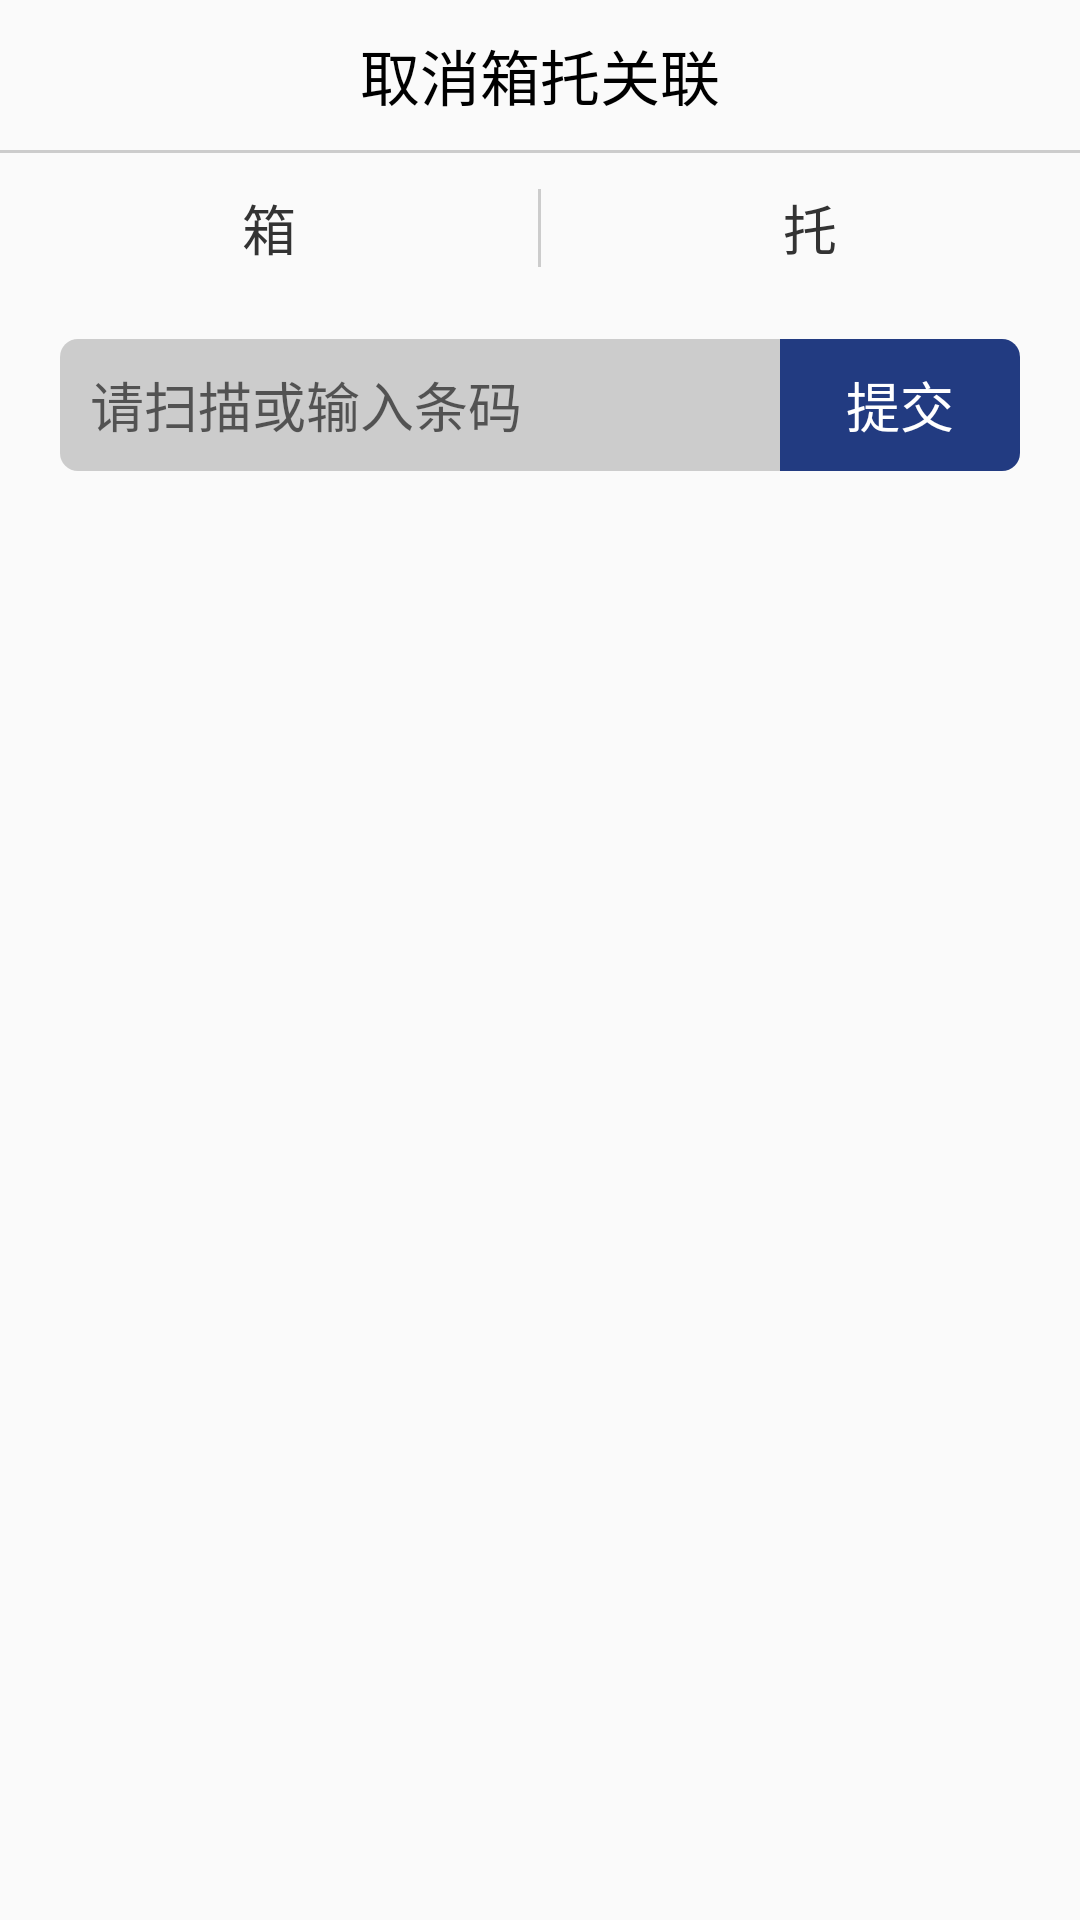

Android layout source for this screen:
<!-- AndroidManifest.xml: application theme AppTheme -->
<!-- res/layout/activity_cancel_stack_relation.xml -->
<?xml version="1.0" encoding="utf-8"?>
<LinearLayout xmlns:android="http://schemas.android.com/apk/res/android"
        android:layout_width="match_parent"
        android:layout_height="match_parent"
        android:orientation="vertical">

    <TextView
            android:layout_width="match_parent"
            android:layout_height="50dp"
            android:gravity="center"
            android:text="@string/cancel_relation_stack"
            android:textColor="@android:color/black"
            android:textSize="20sp" />

    <TextView
            android:layout_width="match_parent"
            android:layout_height="1dp"
            android:background="#cccccc" />

    <LinearLayout
            android:layout_width="match_parent"
            android:layout_height="52dp"
            android:orientation="vertical">

        <LinearLayout
                android:layout_width="match_parent"
                android:layout_height="50dp"
                android:orientation="horizontal">

            <TextView
                    android:id="@+id/tv_case"
                    android:layout_width="0dp"
                    android:layout_height="match_parent"
                    android:layout_weight="1"
                    android:gravity="center"
                    android:text="箱"
                    android:textSize="18sp"
                    android:textColor="@color/text_color"
                    />

            <TextView
                    android:layout_width="1dp"
                    android:layout_height="26dp"
                    android:layout_gravity="center_vertical"
                    android:background="#cccccc" />

            <TextView
                    android:id="@+id/tv_stack"
                    android:layout_width="0dp"
                    android:layout_height="match_parent"
                    android:layout_weight="1"
                    android:gravity="center"
                    android:text="托"
                    android:textSize="18sp"
                    android:textColor="@color/text_color"/>


        </LinearLayout>

        <LinearLayout
                android:layout_width="match_parent"
                android:layout_height="2dp"
                android:orientation="horizontal">

            <ImageView
                    android:id="@+id/iv_1"
                    android:layout_width="0dp"
                    android:layout_height="match_parent"
                    android:layout_weight="1" />

            <ImageView
                    android:id="@+id/iv_2"
                    android:layout_width="0dp"
                    android:layout_height="match_parent"
                    android:layout_weight="1" />

        </LinearLayout>
    </LinearLayout>

    <LinearLayout
            android:layout_width="match_parent"
            android:layout_height="44dp"
            android:layout_marginStart="20dp"
            android:layout_marginTop="10dp"
            android:layout_marginEnd="20dp"
            android:orientation="horizontal">


        <EditText
                android:id="@+id/et_input_code"
                android:layout_width="0dp"
                android:layout_height="match_parent"
                android:layout_weight="3"
                android:maxLines="1"
                android:hint="请扫描或输入条码"
                android:inputType="text"
                android:paddingStart="10dp"
                android:background="@drawable/left_edit_bg" />

        <TextView
                android:id="@+id/tv_submit"
                android:layout_width="0dp"
                android:layout_height="match_parent"
                android:layout_weight="1"
                android:background="@drawable/right_title_bg"
                android:text="提交"
                android:gravity="center"
                android:textColor="@color/white"
                android:textSize="18sp"
                />
    </LinearLayout>

    <android.support.v7.widget.RecyclerView
            android:layout_width="match_parent"
            android:layout_height="wrap_content"
            android:layout_marginTop="10dp"
            android:id="@+id/rv_cancel_stack_relation"
            android:layout_marginStart="20dp"
            android:layout_marginEnd="20dp"
            />
</LinearLayout>
<!-- resources referenced by this layout -->
<resources>
  <color name="text_color">#333333</color>
  <color name="white">#fff</color>
  <!-- drawable left_edit_bg (drawable) -->
  <?xml version="1.0" encoding="utf-8"?>
  <shape xmlns:android="http://schemas.android.com/apk/res/android">
      <solid android:color="@color/edit_color"/>
      <corners android:bottomLeftRadius="6dp"
              android:topLeftRadius="6dp"
              />
  </shape>
  <!-- drawable right_title_bg (drawable) -->
  <?xml version="1.0" encoding="utf-8"?>
  <shape xmlns:android="http://schemas.android.com/apk/res/android">
      <corners android:topRightRadius="6dp"
              android:bottomRightRadius="6dp"
              />
      <solid android:color="@color/mian_color"/>
  </shape>
  <string name="cancel_relation_stack">取消箱托关联</string>
  <style name="AppTheme" parent="Theme.AppCompat.Light.NoActionBar">
          
          <item name="android:windowNoTitle">true</item>
          <item name="android:windowFullscreen">true</item>
      </style>
  <color name="edit_color">#cccccc</color>
  <color name="mian_color">#223b81</color>
</resources>
